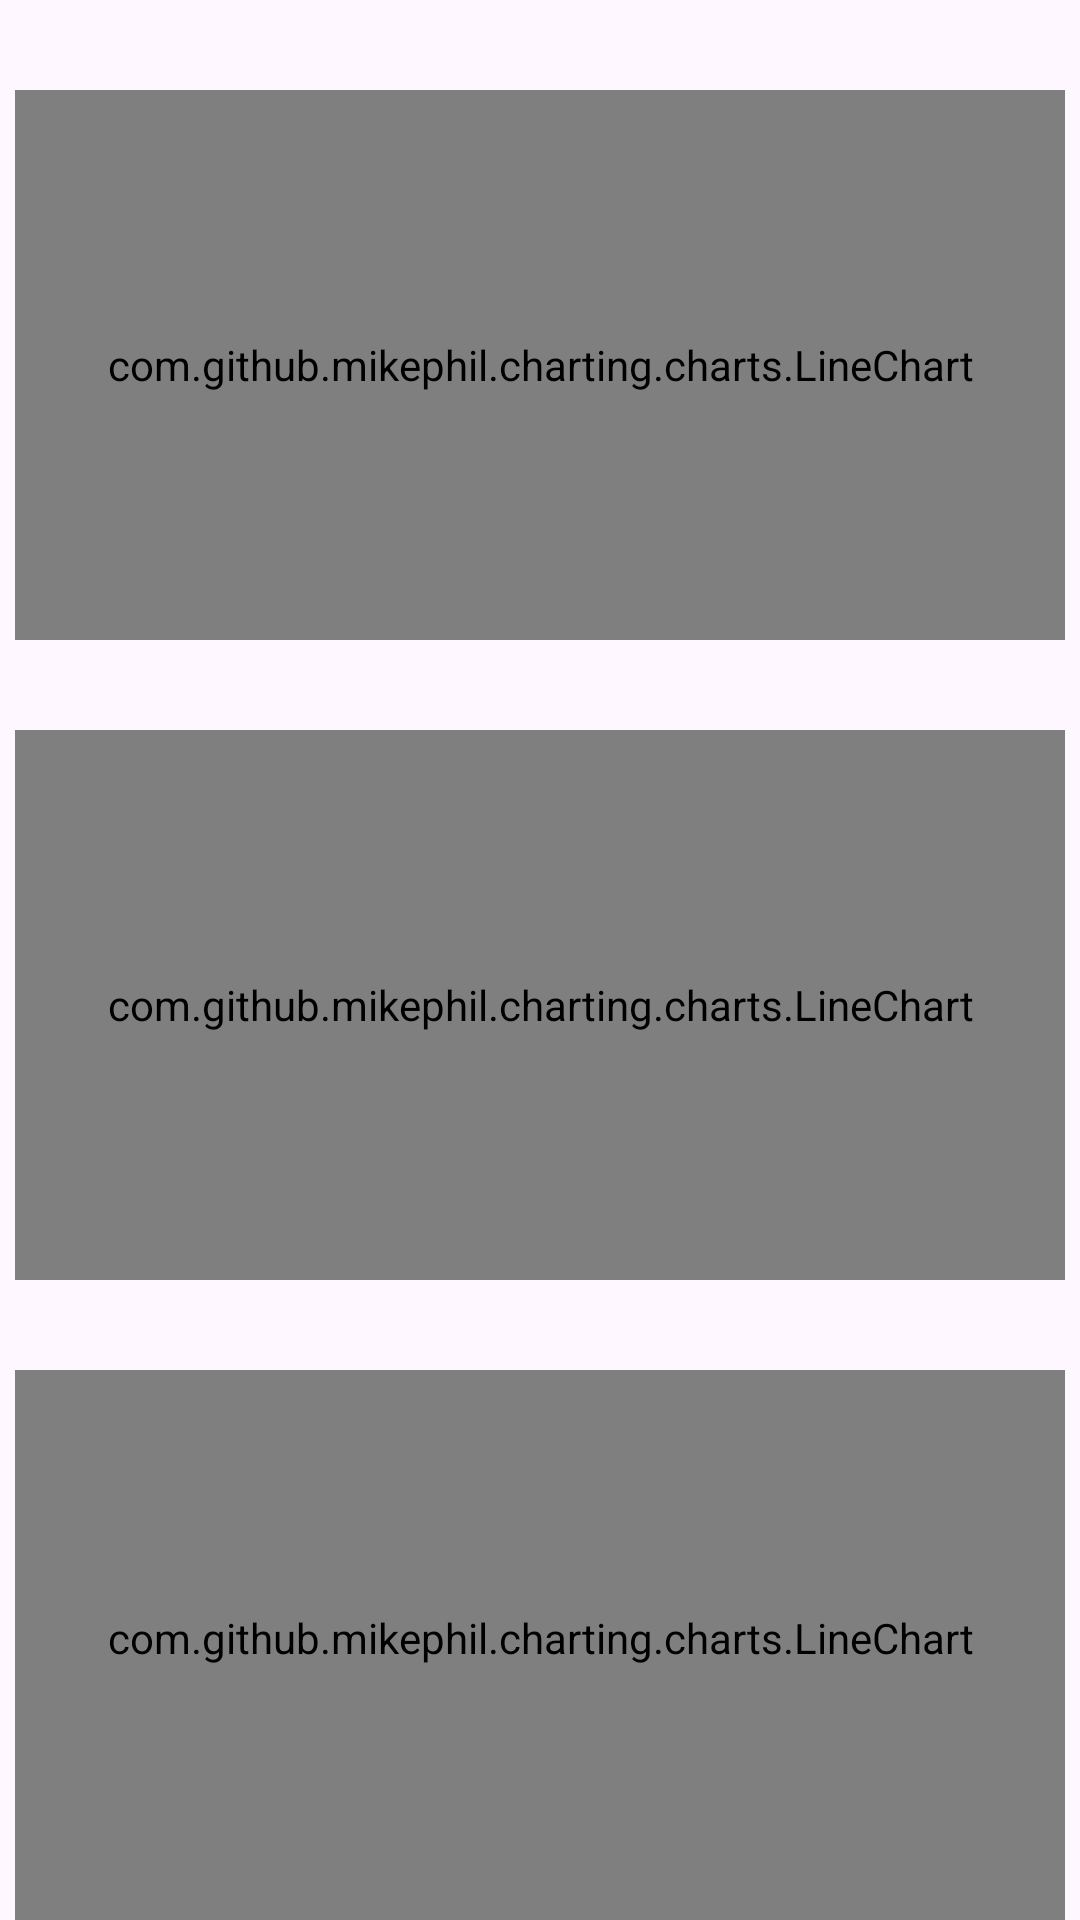

This screen was rendered from an Android layout file. Write that file and the resources it references.
<!-- AndroidManifest.xml: application theme Theme.ExchangeRates -->
<!-- res/layout/fragment_history.xml -->
<?xml version="1.0" encoding="utf-8"?>
<androidx.constraintlayout.widget.ConstraintLayout xmlns:android="http://schemas.android.com/apk/res/android"
    xmlns:app="http://schemas.android.com/apk/res-auto"
    xmlns:tools="http://schemas.android.com/tools"
    android:layout_width="match_parent"
    android:layout_height="match_parent"
    android:animateLayoutChanges="true"
    tools:context=".ui.history.HistoryFragment">

    <TextView
        android:id="@+id/chartTitleEur"
        android:layout_width="wrap_content"
        android:layout_height="wrap_content"
        android:layout_marginStart="5dp"
        android:layout_marginTop="20dp"
        android:textColor="@color/blue"
        android:textSize="15sp"
        android:textStyle="bold"
        app:layout_constraintBottom_toTopOf="@id/chartEur"
        app:layout_constraintStart_toStartOf="parent"
        tools:text="EUR / EUR" />

    <com.github.mikephil.charting.charts.LineChart
        android:id="@+id/chartEur"
        android:layout_width="match_parent"
        android:layout_height="0dp"
        android:layout_marginHorizontal="5dp"
        android:layout_marginTop="30dp"
        app:layout_constraintBottom_toTopOf="@id/chartUsd"
        app:layout_constraintStart_toStartOf="parent"
        app:layout_constraintTop_toTopOf="parent" />

    <TextView
        android:id="@+id/chartTitleUsd"
        android:layout_width="wrap_content"
        android:layout_height="wrap_content"
        android:layout_marginStart="5dp"
        android:textColor="@color/blue"
        android:textSize="15sp"
        android:textStyle="bold"
        app:layout_constraintBottom_toTopOf="@id/chartUsd"
        app:layout_constraintStart_toStartOf="parent"
        tools:text="EUR / USD" />

    <com.github.mikephil.charting.charts.LineChart
        android:id="@+id/chartUsd"
        android:layout_width="match_parent"
        android:layout_height="0dp"
        android:layout_marginHorizontal="5dp"
        android:layout_marginTop="30dp"
        app:layout_constraintBottom_toTopOf="@id/chartGbp"
        app:layout_constraintStart_toStartOf="parent"
        app:layout_constraintTop_toBottomOf="@id/chartEur" />

    <TextView
        android:id="@+id/chartTitleGbp"
        android:layout_width="wrap_content"
        android:layout_height="wrap_content"
        android:layout_marginStart="5dp"
        android:textColor="@color/blue"
        android:textSize="15sp"
        android:textStyle="bold"
        app:layout_constraintBottom_toTopOf="@id/chartGbp"
        app:layout_constraintStart_toStartOf="parent"
        tools:text="EUR / GBP" />

    <com.github.mikephil.charting.charts.LineChart
        android:id="@+id/chartGbp"
        android:layout_width="match_parent"
        android:layout_height="0dp"
        android:layout_marginHorizontal="5dp"
        android:layout_marginTop="30dp"
        android:paddingBottom="5dp"
        app:layout_constraintBottom_toBottomOf="parent"
        app:layout_constraintStart_toStartOf="parent"
        app:layout_constraintTop_toBottomOf="@id/chartUsd" />
</androidx.constraintlayout.widget.ConstraintLayout>
<!-- resources referenced by this layout -->
<resources>
  <color name="blue">#40739c</color>
  <style name="Theme.ExchangeRates" parent="Base.Theme.ExchangeRates" />
  <style name="Base.Theme.ExchangeRates" parent="Theme.Material3.DayNight.NoActionBar">
          <item name="colorPrimary">@color/blue</item>
      </style>
</resources>
